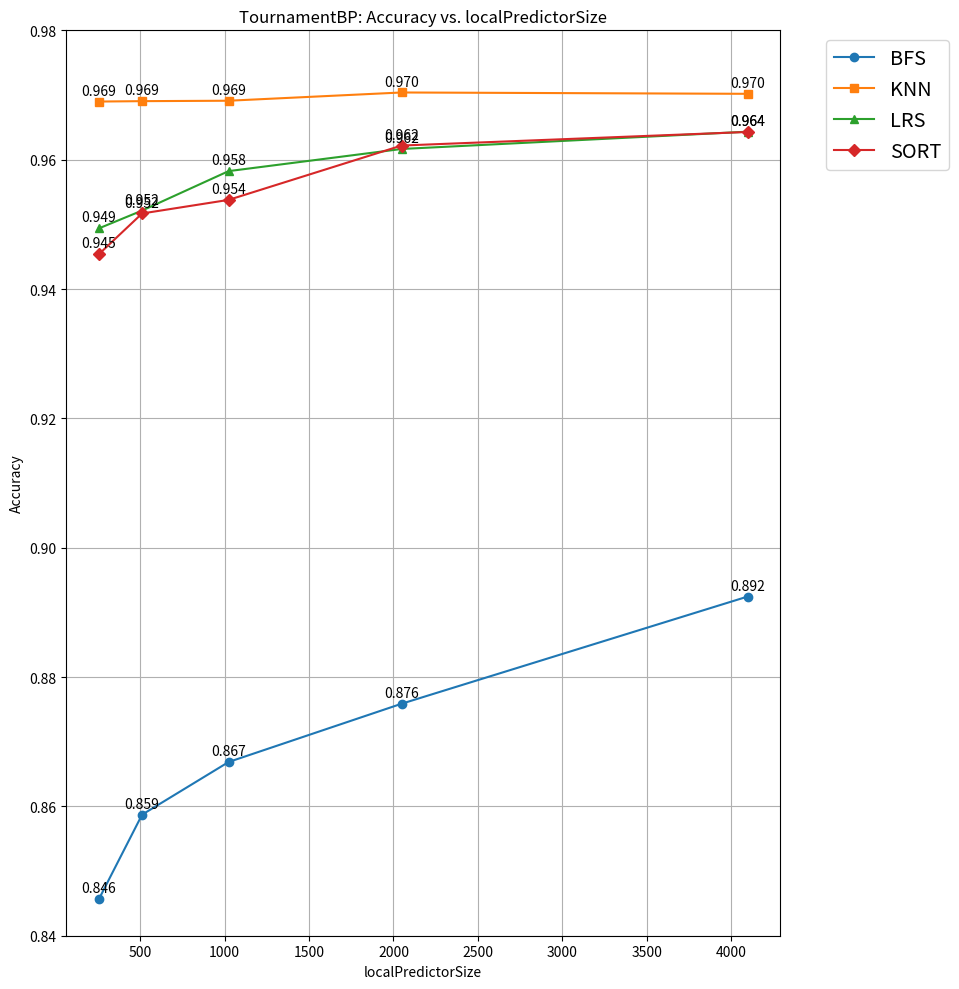
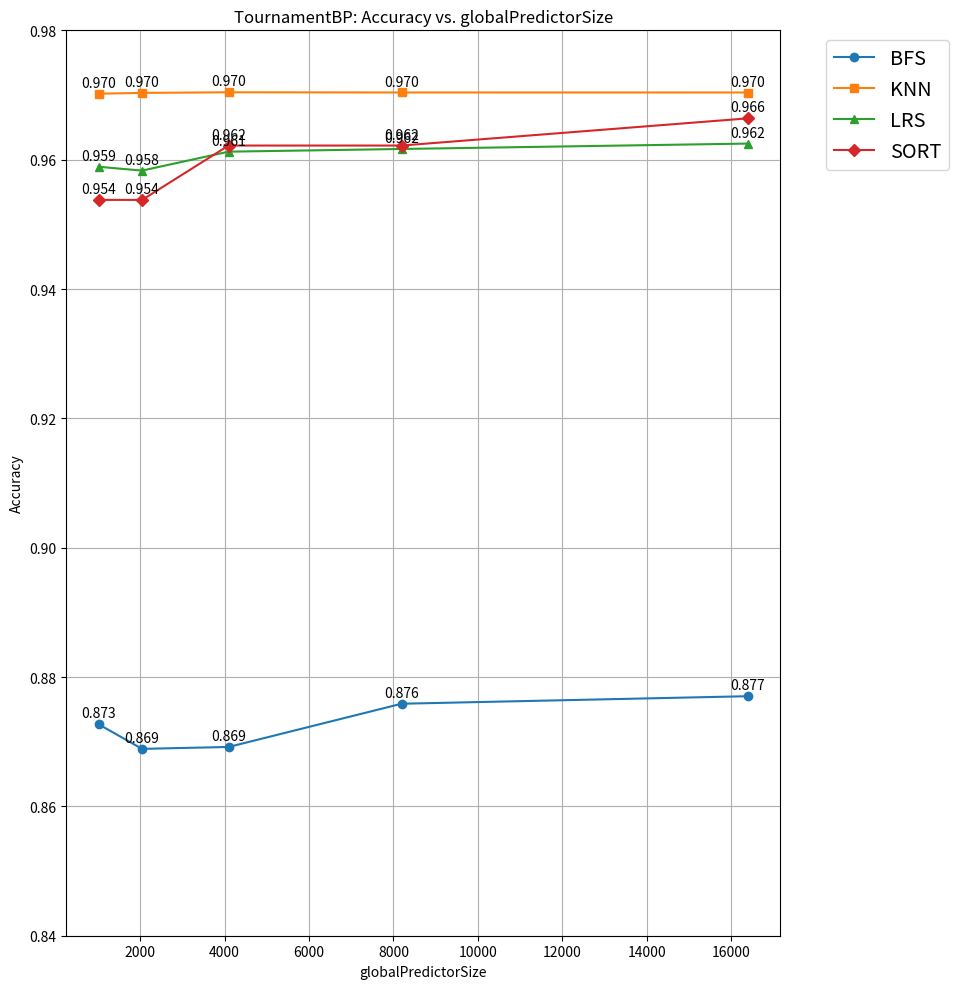

Write the Python code that produced these figures, in order.
# results Q2
import matplotlib.pyplot as plt

def plot_sweep(x_values, raw_data, consts, title, xlabel, output_filename):
    plt.figure(figsize=(8,10))
    
    # Define distinct markers for each benchmark
    markers = {
        "BFS": "o",       # Circle
        "KNN": "s",       # Square
        "LRS": "^",       # Triangle Up
        "SORT": "D"       # Diamond
    }
    
    # For each benchmark, compute accuracies and plot its line
    for benchmark, cond_incorrect_list in raw_data.items():
        const = consts[benchmark]
        accuracies = [(const - ci) / const for ci in cond_incorrect_list]
        plt.plot(x_values, accuracies, marker=markers.get(benchmark, "o"), linestyle='-', label=benchmark)
        for xi, acc in zip(x_values, accuracies):
            plt.annotate(f'{acc:.3f}', (xi, acc), textcoords="offset points", xytext=(0,5), ha='center')
    
    plt.title(title)
    plt.xlabel(xlabel)
    plt.ylabel("Accuracy")
    plt.ylim(0.84, 0.98)
    plt.grid(True)
    plt.tight_layout()
    plt.legend(bbox_to_anchor=(1.05, 1), loc='upper left', fontsize='x-large')
    plt.savefig(output_filename, bbox_inches='tight')
    plt.show()

def main():
    cond_predicted = {
        "BFS": 3440,
        "KNN": 711833,
        "LRS": 11970,
        "SORT": 476
    }
    
    # Sweep 1: localPredictorSize
    x_local = [256, 512, 1024, 2048, 4096]
    local_data = {
        "BFS":  [531, 486, 458, 427, 370],
        "KNN":  [22075, 22032, 21985, 21077, 21224],
        "LRS":  [606, 573, 500, 459, 427],
        "SORT": [26, 23, 22, 18, 17]
    }
    
    plot_sweep(
        x_values=x_local,
        raw_data=local_data,
        consts=cond_predicted,
        title="TournamentBP: Accuracy vs. localPredictorSize",
        xlabel="localPredictorSize",
        output_filename="localPredictorSize_sweep_accuracy.pdf"
    )
    
    # Sweep 2: globalPredictorSize
    x_global = [1024, 2048, 4096, 8192, 16384]
    global_data = {
        "BFS":  [438, 451, 450, 427, 423],
        "KNN":  [21209, 21124, 21055, 21077, 21080],
        "LRS":  [492, 499, 464, 459, 449],
        "SORT": [22, 22, 18, 18, 16]
    }
    
    plot_sweep(
        x_values=x_global,
        raw_data=global_data,
        consts=cond_predicted,
        title="TournamentBP: Accuracy vs. globalPredictorSize",
        xlabel="globalPredictorSize",
        output_filename="globalPredictorSize_sweep_accuracy.pdf"
    )

if __name__ == "__main__":
    main()
